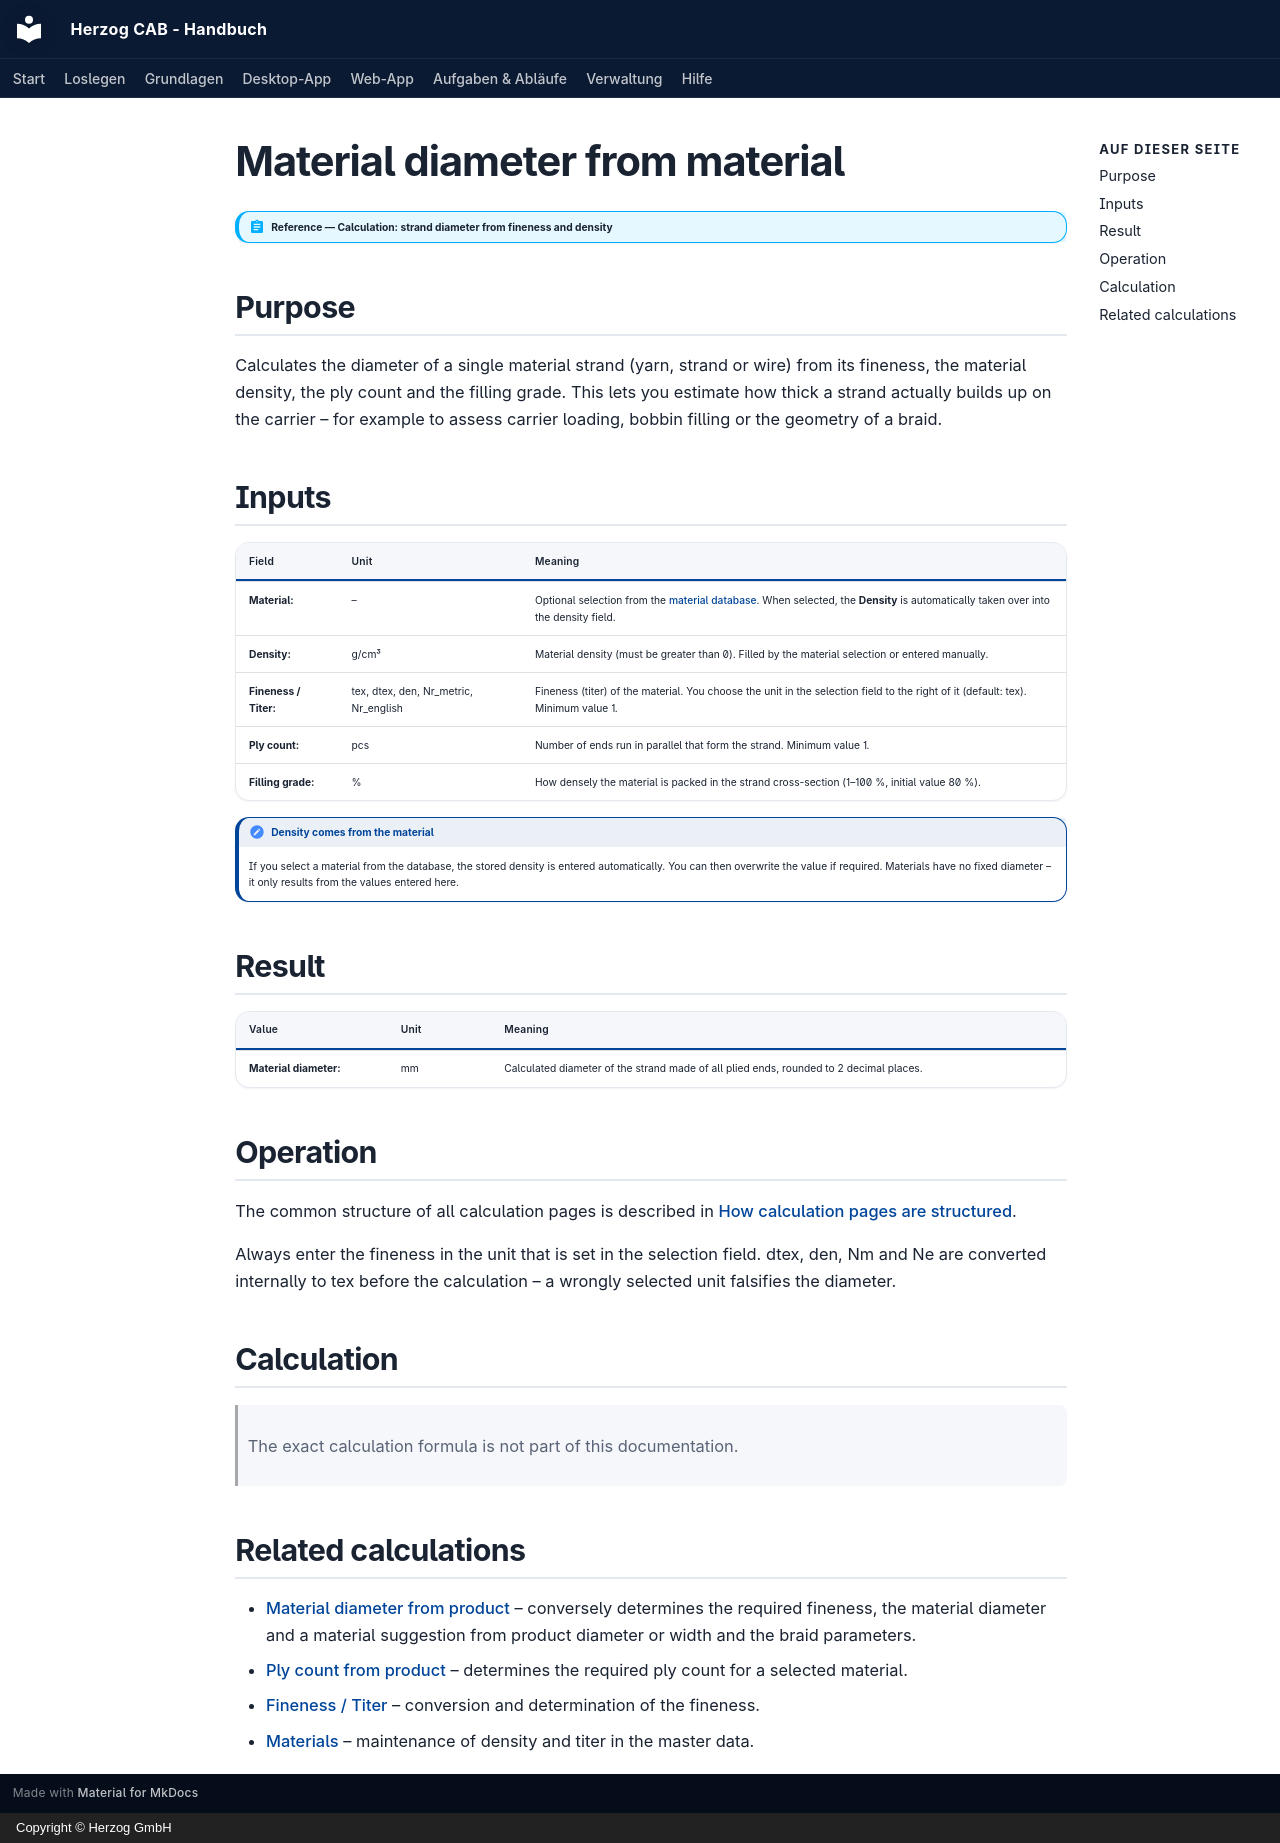

repository: Herzog-GmbH/HerzogCAB-Docs · page: calculations/material/material-diameter.en/index.html · generator: mkdocs · copyright: Copyright © Herzog GmbH

# Material diameter from material

!!! abstract "Reference — Calculation: strand diameter from fineness and density"

## Purpose { #wofur }

Calculates the diameter of a single material strand (yarn, strand or
wire) from its fineness, the material density, the ply count and the
filling grade. This lets you estimate how thick a strand actually builds up
on the carrier – for example to assess carrier loading, bobbin filling or the
geometry of a braid.

## Inputs { #eingabewerte }

| Field | Unit | Meaning |
|---|---|---|
| **Material:** | – | Optional selection from the [material database](../../master-data/materials.md). When selected, the **Density** is automatically taken over into the density field. |
| **Density:** | g/cm³ | Material density (must be greater than 0). Filled by the material selection or entered manually. |
| **Fineness / Titer:** | tex, dtex, den, Nr_metric, Nr_english | Fineness (titer) of the material. You choose the unit in the selection field to the right of it (default: tex). Minimum value 1. |
| **Ply count:** | pcs | Number of ends run in parallel that form the strand. Minimum value 1. |
| **Filling grade:** | % | How densely the material is packed in the strand cross-section (1–100 %, initial value 80 %). |

!!! note "Density comes from the material"
    If you select a material from the database, the stored density is
    entered automatically. You can then overwrite the value if
    required. Materials have no fixed diameter – it only
    results from the values entered here.

## Result { #ergebnis }

| Value | Unit | Meaning |
|---|---|---|
| **Material diameter:** | mm | Calculated diameter of the strand made of all plied ends, rounded to 2 decimal places. |

## Operation { #bedienung }

The common structure of all calculation pages is described in
[How calculation pages are structured](../../basics/calc-page-anatomy.md).

Always enter the fineness in the unit that is set in the selection field.
dtex, den, Nm and Ne are converted internally to tex before the calculation
– a wrongly selected unit falsifies the diameter.

## Calculation { #berechnung }

> The exact calculation formula is not part of this documentation.

## Related calculations { #verwandte-berechnungen }

- [Material diameter from product](material-diameter-product.md) – conversely determines the required fineness, the material diameter and a material suggestion from product diameter or width and the braid parameters.
- [Ply count from product](required-ply.md) – determines the required ply count for a selected material.
- [Fineness / Titer](linear-density.md) – conversion and determination of the fineness.
- [Materials](../../master-data/materials.md) – maintenance of density and titer in the master data.
